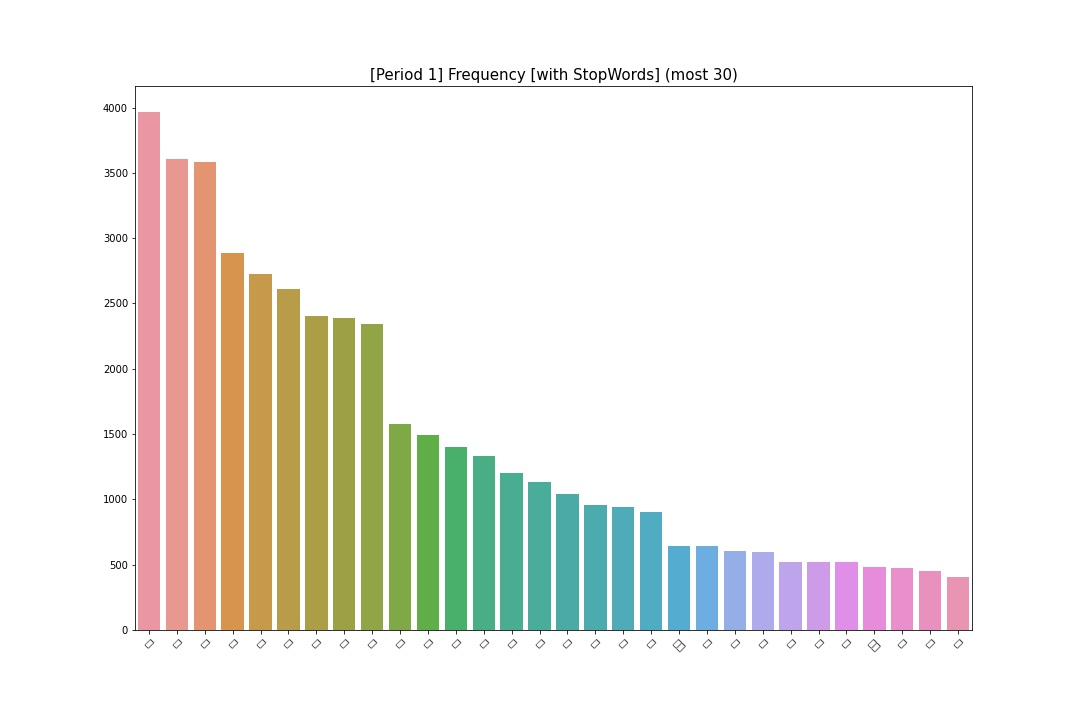

Data behind this chart, as committed beside it:
Term, Frequency
하, 3964
는, 3604
이, 3581
의, 2889
ㄴ, 2722
다, 2612
을, 2405
에, 2388
은, 2346
고, 1580
것, 1490
있, 1403
그, 1329
를, 1202
었, 1130
ㄹ, 1040
들, 957
되, 944
가, 904
에서, 644
나, 641
어, 604
지, 599
여, 524
도, 524
였, 520
으로, 485
로, 475
과, 451
수, 405
